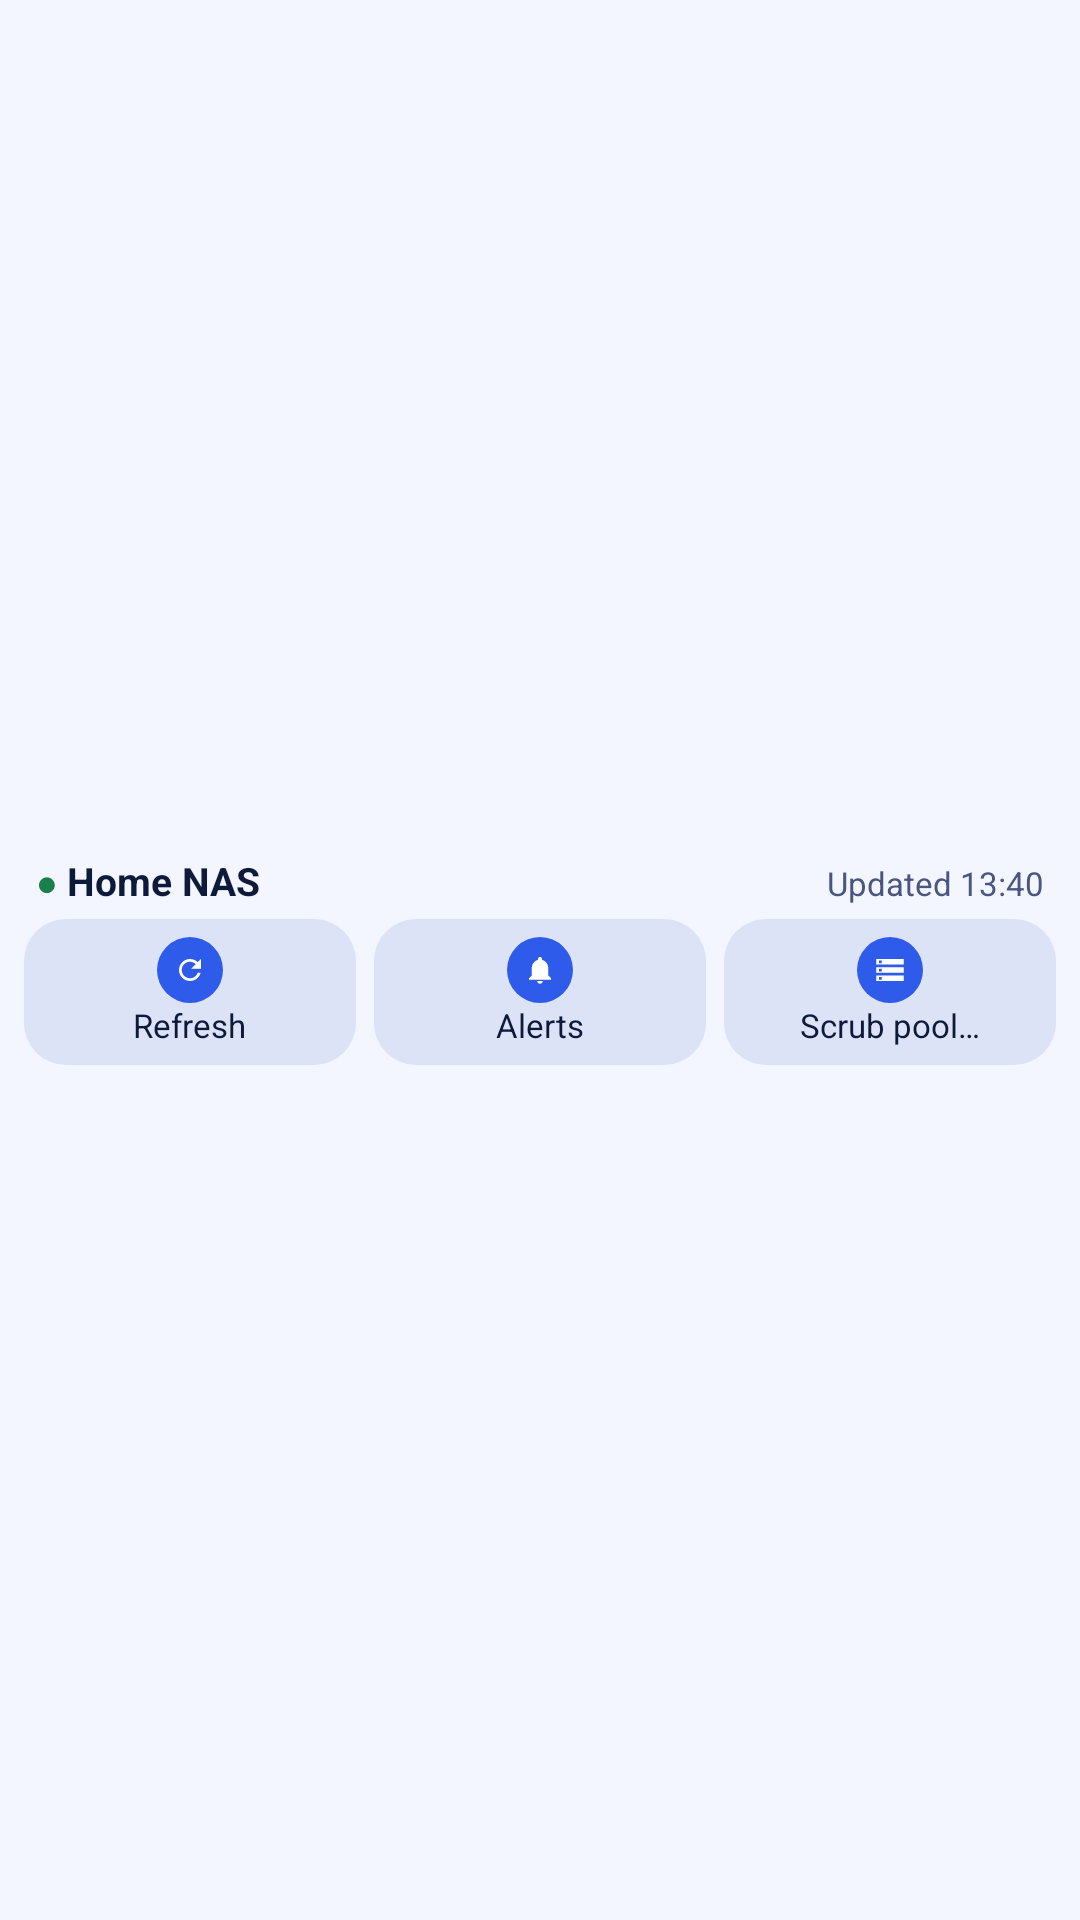

Produce the Android XML layout that renders to this screen, including the resource entries it uses.
<!-- AndroidManifest.xml: application theme Theme.TrueNASCompanion -->
<!-- res/layout/widget_preview_actions.xml -->
<?xml version="1.0" encoding="utf-8"?>
<LinearLayout xmlns:android="http://schemas.android.com/apk/res/android"
    xmlns:tools="http://schemas.android.com/tools"
    tools:ignore="HardcodedText"
    android:id="@android:id/background"
    android:layout_width="match_parent"
    android:layout_height="match_parent"
    android:background="@drawable/widget_background"
    android:gravity="center_vertical"
    android:orientation="vertical"
    android:paddingHorizontal="8dp"
    android:paddingVertical="6dp">
    <LinearLayout android:layout_width="match_parent" android:layout_height="wrap_content" android:paddingHorizontal="4dp" android:orientation="horizontal">
        <TextView android:layout_width="wrap_content" android:layout_height="wrap_content" android:text="● " android:textColor="@color/widget_healthy" android:textSize="12sp" />
        <TextView android:layout_width="0dp" android:layout_height="wrap_content" android:layout_weight="1" android:text="Home NAS" android:textColor="@color/widget_on" android:textSize="13sp" android:textStyle="bold" />
        <TextView android:layout_width="wrap_content" android:layout_height="wrap_content" android:text="Updated 13:40" android:textColor="@color/widget_muted" android:textSize="11sp" />
    </LinearLayout>
    <LinearLayout android:baselineAligned="false" android:layout_width="match_parent" android:layout_height="wrap_content" android:layout_marginTop="4dp" android:orientation="horizontal">
        <LinearLayout android:layout_width="0dp" android:layout_height="wrap_content" android:layout_weight="1"  android:background="@drawable/widget_button" android:gravity="center" android:orientation="vertical" android:paddingVertical="6dp">
            <ImageView android:layout_width="22dp" android:layout_height="22dp" android:src="@drawable/ic_widget_refresh" android:importantForAccessibility="no" />
            <TextView android:layout_width="wrap_content" android:layout_height="wrap_content" android:text="Refresh" android:textColor="@color/widget_on" android:textSize="11sp" />
        </LinearLayout>
        <LinearLayout android:layout_width="0dp" android:layout_height="wrap_content" android:layout_weight="1" android:layout_marginStart="6dp" android:background="@drawable/widget_button" android:gravity="center" android:orientation="vertical" android:paddingVertical="6dp">
            <ImageView android:layout_width="22dp" android:layout_height="22dp" android:src="@drawable/ic_shortcut_alerts" android:importantForAccessibility="no" />
            <TextView android:layout_width="wrap_content" android:layout_height="wrap_content" android:text="Alerts" android:textColor="@color/widget_on" android:textSize="11sp" />
        </LinearLayout>
        <LinearLayout android:layout_width="0dp" android:layout_height="wrap_content" android:layout_weight="1" android:layout_marginStart="6dp" android:background="@drawable/widget_button" android:gravity="center" android:orientation="vertical" android:paddingVertical="6dp">
            <ImageView android:layout_width="22dp" android:layout_height="22dp" android:src="@drawable/ic_shortcut_scrub" android:importantForAccessibility="no" />
            <TextView android:layout_width="wrap_content" android:layout_height="wrap_content" android:text="Scrub pool…" android:textColor="@color/widget_on" android:textSize="11sp" />
        </LinearLayout>
    </LinearLayout>
</LinearLayout>
<!-- resources referenced by this layout -->
<resources>
  <color name="widget_healthy">#FF1B7F4B</color>
  <color name="widget_muted">#FF4A5680</color>
  <color name="widget_on">#FF0E1A3A</color>
  <!-- drawable ic_shortcut_alerts (drawable) -->
  <?xml version="1.0" encoding="utf-8"?>
  <vector xmlns:android="http://schemas.android.com/apk/res/android"
      android:width="48dp" android:height="48dp" android:viewportWidth="48" android:viewportHeight="48">
      <path android:pathData="M24,0 a24,24 0 1 1 0,48 a24,24 0 1 1 0,-48 z" android:fillColor="#FF2F5BEA" />
      <group android:translateX="12" android:translateY="12">
          <path android:pathData="M12,22c1.1,0 2,-0.9 2,-2h-4c0,1.1 0.89,2 2,2zM18,16v-5c0,-3.07 -1.64,-5.64 -4.5,-6.32V4c0,-0.83 -0.67,-1.5 -1.5,-1.5s-1.5,0.67 -1.5,1.5v0.68C7.63,5.36 6,7.92 6,11v5l-2,2v1h16v-1l-2,-2z" android:fillColor="#FFFFFFFF" />
      </group>
  </vector>
  <!-- drawable ic_shortcut_scrub (drawable) -->
  <?xml version="1.0" encoding="utf-8"?>
  <vector xmlns:android="http://schemas.android.com/apk/res/android"
      android:width="48dp" android:height="48dp" android:viewportWidth="48" android:viewportHeight="48">
      <path android:pathData="M24,0 a24,24 0 1 1 0,48 a24,24 0 1 1 0,-48 z" android:fillColor="#FF2F5BEA" />
      <group android:translateX="12" android:translateY="12">
          <path android:pathData="M2,20h20v-4H2v4zM4,17h2v2H4v-2zM2,4v4h20V4H2zM6,7H4V5h2v2zM2,14h20v-4H2v4zM4,11h2v2H4v-2z" android:fillColor="#FFFFFFFF" />
      </group>
  </vector>
  <!-- drawable ic_widget_refresh (drawable) -->
  <?xml version="1.0" encoding="utf-8"?>
  <vector xmlns:android="http://schemas.android.com/apk/res/android"
      android:width="48dp" android:height="48dp" android:viewportWidth="48" android:viewportHeight="48">
      <path android:pathData="M24,0 a24,24 0 1 1 0,48 a24,24 0 1 1 0,-48 z" android:fillColor="#FF2F5BEA" />
      <group android:translateX="12" android:translateY="12">
          <path android:pathData="M17.65,6.35C16.2,4.9 14.21,4 12,4c-4.42,0 -7.99,3.58 -7.99,8s3.57,8 7.99,8c3.73,0 6.84,-2.55 7.73,-6h-2.08c-0.82,2.33 -3.04,4 -5.65,4 -3.31,0 -6,-2.69 -6,-6s2.69,-6 6,-6c1.66,0 3.14,0.69 4.22,1.78L13,11h7V4l-2.35,2.35z" android:fillColor="#FFFFFFFF" />
      </group>
  </vector>
  <!-- drawable widget_button (drawable) -->
  <?xml version="1.0" encoding="utf-8"?>
  <shape xmlns:android="http://schemas.android.com/apk/res/android" android:shape="rectangle">
      <solid android:color="@color/widget_track" />
      <corners android:radius="14dp" />
  </shape>
  <style name="Theme.TrueNASCompanion" parent="android:Theme.Material.Light.NoActionBar">
          <item name="android:statusBarColor">@android:color/transparent</item>
          <item name="android:navigationBarColor">@android:color/transparent</item>
          <item name="android:windowBackground">@color/window_bg</item>
      </style>
  <color name="widget_track">#FFDCE3F7</color>
  <color name="window_bg">#FFF3F6FF</color>
</resources>
